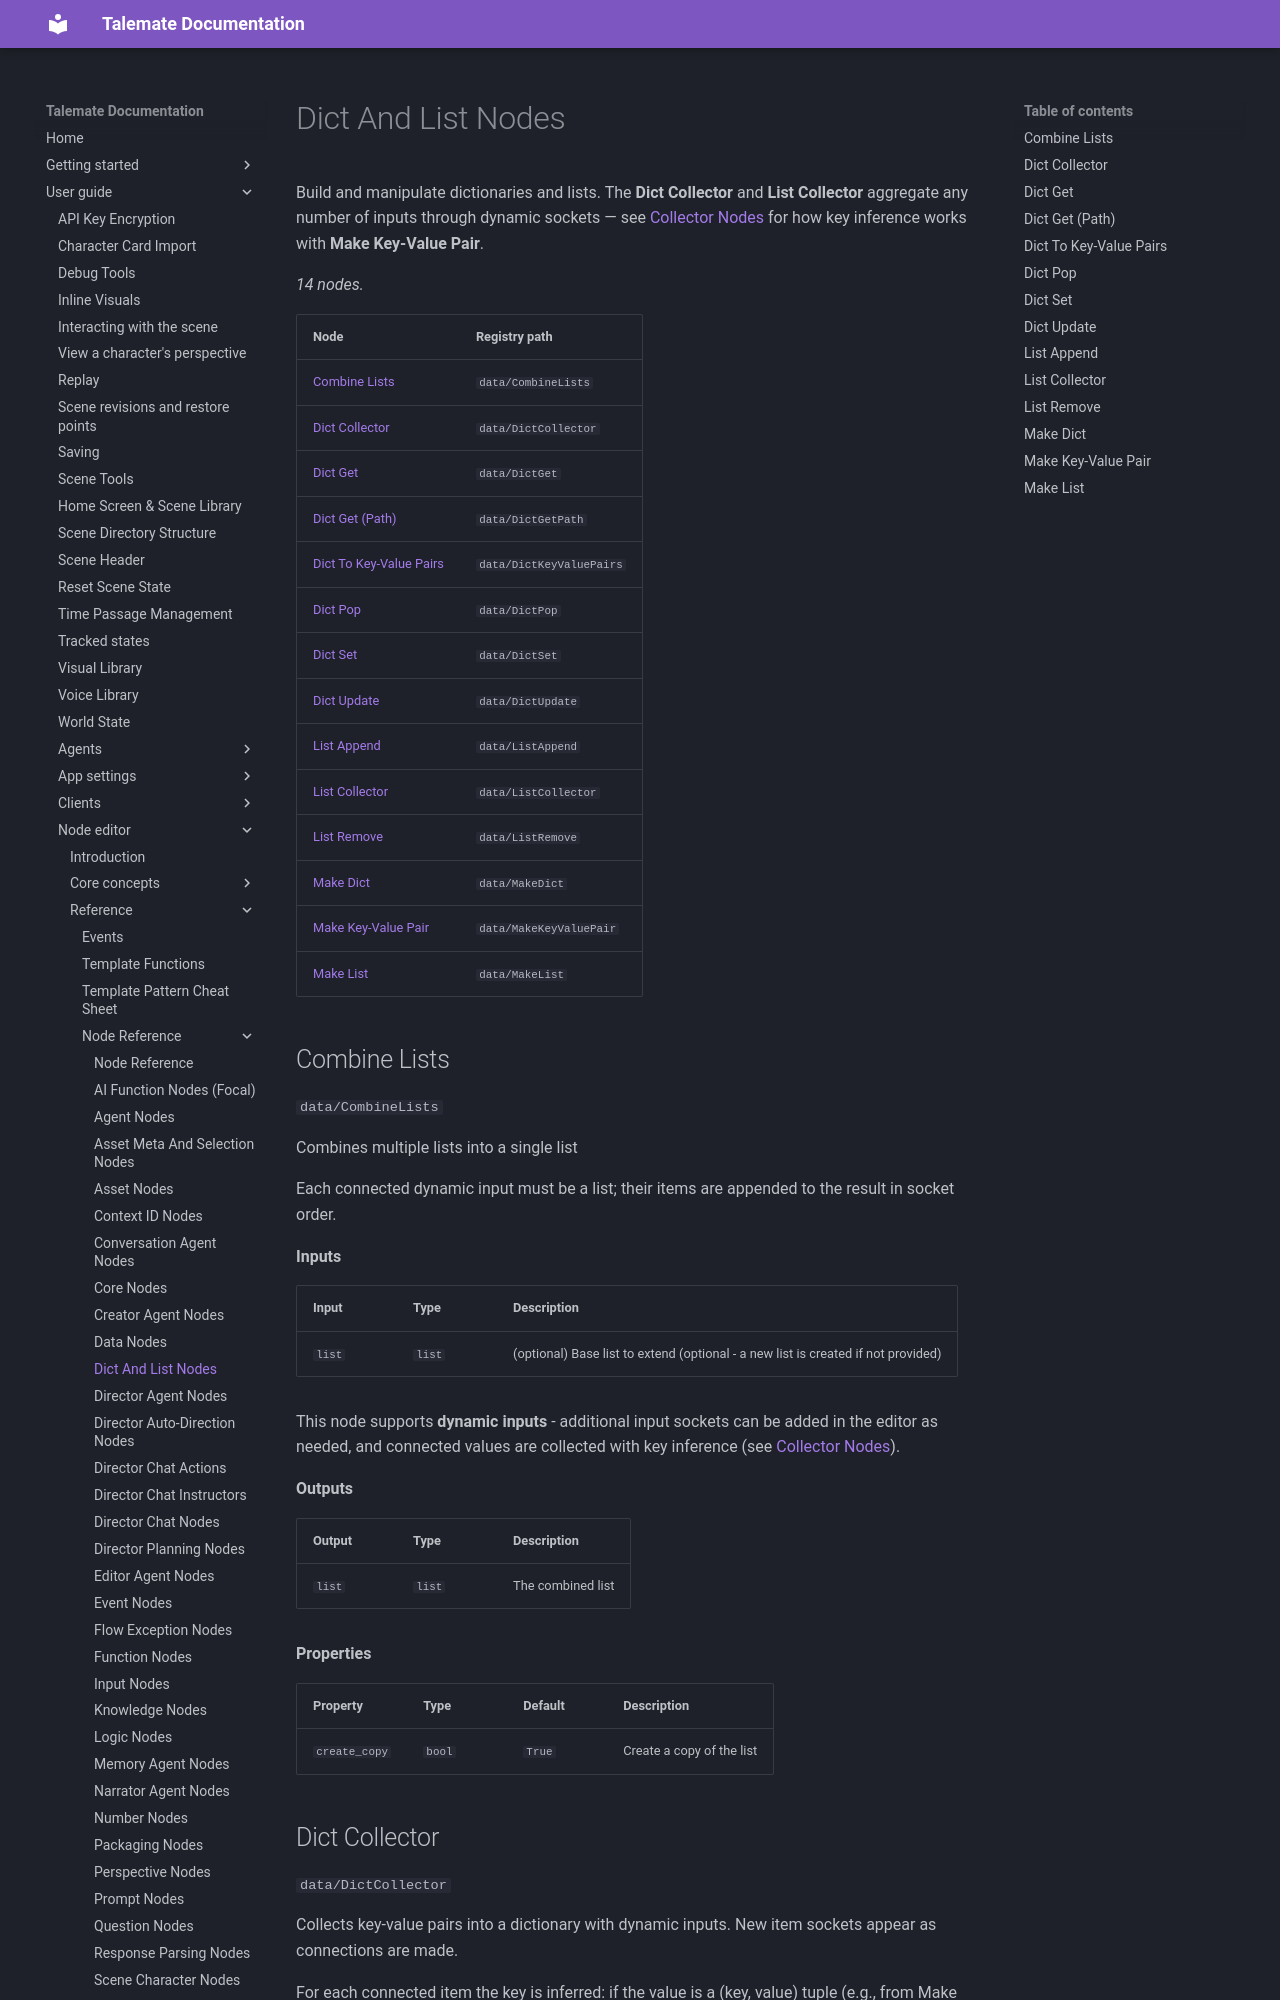

repository: vegu-ai/talemate · page: user-guide/node-editor/reference/nodes/data-collections/index.html · generator: mkdocs

# Dict And List Nodes

Build and manipulate dictionaries and lists. The **Dict Collector** and **List Collector** aggregate any number of inputs through dynamic sockets — see [Collector Nodes](../../core-concepts/collector_nodes.md) for how key inference works with **Make Key-Value Pair**.

<!-- glossary:generated - everything below this line is generated by `python -m talemate.game.engine.nodes.tools glossary --write` - do not edit -->


_14 nodes._

| Node | Registry path |
| --- | --- |
| [Combine Lists](#combine-lists) | `data/CombineLists` |
| [Dict Collector](#dict-collector) | `data/DictCollector` |
| [Dict Get](#dict-get) | `data/DictGet` |
| [Dict Get (Path)](#dict-get-path) | `data/DictGetPath` |
| [Dict To Key-Value Pairs](#dict-to-key-value-pairs) | `data/DictKeyValuePairs` |
| [Dict Pop](#dict-pop) | `data/DictPop` |
| [Dict Set](#dict-set) | `data/DictSet` |
| [Dict Update](#dict-update) | `data/DictUpdate` |
| [List Append](#list-append) | `data/ListAppend` |
| [List Collector](#list-collector) | `data/ListCollector` |
| [List Remove](#list-remove) | `data/ListRemove` |
| [Make Dict](#make-dict) | `data/MakeDict` |
| [Make Key-Value Pair](#make-key-value-pair) | `data/MakeKeyValuePair` |
| [Make List](#make-list) | `data/MakeList` |
